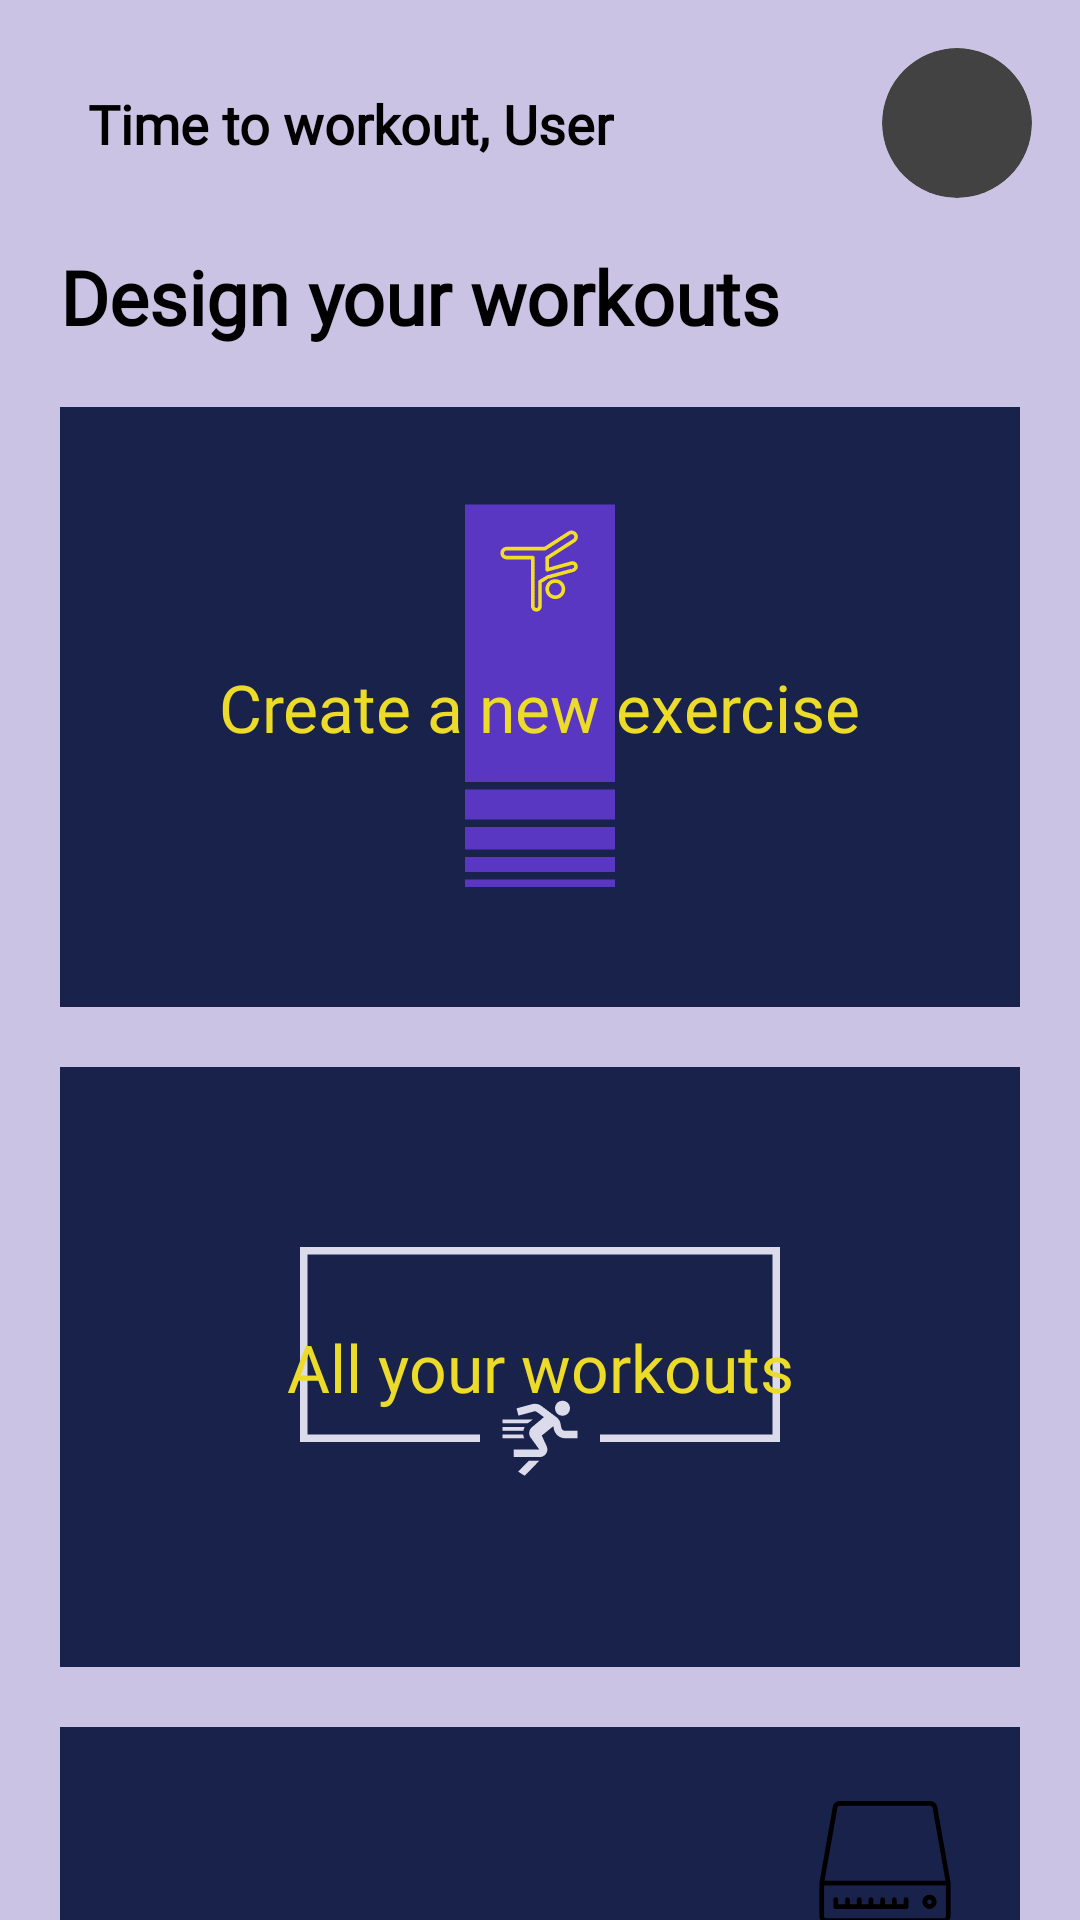

Write the Android layout XML for this screen, with the resource values it uses.
<!-- AndroidManifest.xml: application theme Theme.App.Starting -->
<!-- res/layout/fragment_activities.xml -->
<?xml version="1.0" encoding="utf-8"?>
<androidx.constraintlayout.widget.ConstraintLayout xmlns:android="http://schemas.android.com/apk/res/android"
    xmlns:tools="http://schemas.android.com/tools"
    android:layout_width="match_parent"
    android:layout_height="match_parent"
    xmlns:app="http://schemas.android.com/apk/res-auto"
    tools:context=".ui.activities.ActivitiesFragment"
    android:background="@color/light_purple">

    <ScrollView
        android:layout_width="match_parent"
        android:layout_height="match_parent"
        tools:layout_editor_absoluteX="0dp"
        tools:layout_editor_absoluteY="0dp">

        <androidx.appcompat.widget.LinearLayoutCompat
            android:layout_width="match_parent"
            android:layout_height="wrap_content"
            android:orientation="vertical">

            <androidx.constraintlayout.widget.ConstraintLayout
                android:layout_width="match_parent"
                android:layout_height="wrap_content">

                <TextView
                    android:layout_width="wrap_content"
                    android:layout_height="wrap_content"
                    android:layout_marginEnd="60dp"
                    android:text="Time to workout, User"
                    android:fontFamily="@font/shoika_semi"
                    android:textColor="@color/black"
                    android:textSize="18sp"
                    android:textStyle="bold"
                    app:layout_constraintBottom_toBottomOf="parent"
                    app:layout_constraintLeft_toLeftOf="parent"
                    app:layout_constraintRight_toLeftOf="@id/img_card"
                    app:layout_constraintTop_toTopOf="parent" />

                <androidx.cardview.widget.CardView
                    android:id="@+id/img_card"
                    android:layout_width="50dp"
                    android:layout_height="50dp"
                    android:layout_margin="16dp"
                    app:cardCornerRadius="25dp"
                    app:layout_constraintBottom_toBottomOf="parent"
                    app:layout_constraintRight_toRightOf="parent"
                    app:layout_constraintTop_toTopOf="parent">

                    <ImageView
                        android:layout_width="match_parent"
                        android:layout_height="match_parent"
                        android:src="@drawable/facebook_profile_image" />

                </androidx.cardview.widget.CardView>

            </androidx.constraintlayout.widget.ConstraintLayout>

            <TextView
                android:layout_width="wrap_content"
                android:layout_height="wrap_content"
                android:layout_marginStart="20dp"
                android:text="Design your workouts"
                android:textColor="@color/black"
                android:textSize="25sp"
                android:textStyle="bold"
                android:fontFamily="@font/shoika_semi"
                app:layout_constraintStart_toStartOf="parent"
                app:layout_constraintTop_toTopOf="parent" />

            <androidx.constraintlayout.widget.ConstraintLayout
                android:id="@+id/create_workout_button"
                android:layout_width="match_parent"
                android:layout_height="wrap_content"
                android:layout_marginStart="20dp"
                android:layout_marginTop="20dp"
                android:layout_marginEnd="20dp"
                android:clickable="true"
                android:focusable="true"
                >

                <ImageView
                    android:id="@+id/imageView2"
                    android:layout_width="match_parent"
                    android:layout_height="200dp"
                    android:background="@drawable/edit_workout"
                    android:src="@drawable/logo_create_transparent"
                    app:layout_constraintBottom_toBottomOf="parent"
                    app:layout_constraintEnd_toEndOf="parent"
                    app:layout_constraintHorizontal_bias="0.0"
                    app:layout_constraintStart_toStartOf="parent"
                    app:layout_constraintTop_toTopOf="parent"
                    app:layout_constraintVertical_bias="0.0" />

                <TextView
                    android:layout_width="wrap_content"
                    android:layout_height="wrap_content"
                    android:fontFamily="@font/shoika_semi"
                    android:text="Create a new exercise"
                    android:textColor="@color/yellow"
                    android:textSize="22sp"
                    app:layout_constraintBottom_toBottomOf="parent"
                    app:layout_constraintEnd_toEndOf="parent"
                    app:layout_constraintStart_toStartOf="parent"
                    app:layout_constraintTop_toTopOf="parent" />

            </androidx.constraintlayout.widget.ConstraintLayout>

            <androidx.constraintlayout.widget.ConstraintLayout
                android:id="@+id/all_workouts_btn"
                android:layout_width="match_parent"
                android:layout_height="wrap_content"
                android:layout_marginStart="20dp"
                android:layout_marginTop="20dp"
                android:layout_marginEnd="20dp"
                android:clickable="true"
                android:focusable="true"
                >

                <ImageView
                    android:id="@+id/imageView5"
                    android:layout_width="match_parent"
                    android:layout_height="200dp"
                    android:background="@drawable/edit_workout"
                    android:src="@drawable/logo_edit_workout"
                    app:layout_constraintBottom_toBottomOf="parent"
                    app:layout_constraintEnd_toEndOf="parent"
                    app:layout_constraintHorizontal_bias="0.0"
                    app:layout_constraintStart_toStartOf="parent"
                    app:layout_constraintTop_toTopOf="parent"
                    app:layout_constraintVertical_bias="0.0" />

                <TextView
                    android:layout_width="wrap_content"
                    android:layout_height="wrap_content"
                    android:fontFamily="@font/shoika_semi"
                    android:text="All your workouts"
                    android:textColor="@color/yellow"
                    android:textSize="22sp"
                    app:layout_constraintBottom_toBottomOf="parent"
                    app:layout_constraintEnd_toEndOf="parent"
                    app:layout_constraintStart_toStartOf="parent"
                    app:layout_constraintTop_toTopOf="parent" />

            </androidx.constraintlayout.widget.ConstraintLayout>

































            <androidx.constraintlayout.widget.ConstraintLayout
                android:layout_width="match_parent"
                android:layout_height="wrap_content"
                android:layout_marginStart="20dp"
                android:layout_marginTop="20dp"
                android:layout_marginEnd="20dp">

                <ImageView
                    android:id="@+id/imageView4"
                    android:layout_width="match_parent"
                    android:layout_height="200dp"
                    android:background="@drawable/edit_workout"
                    app:layout_constraintBottom_toBottomOf="parent"
                    app:layout_constraintEnd_toEndOf="parent"
                    app:layout_constraintStart_toStartOf="parent"
                    app:layout_constraintTop_toTopOf="parent" />

                <ImageView
                    android:layout_width="50dp"
                    android:layout_height="50dp"
                    app:layout_constraintTop_toTopOf="parent"
                    app:layout_constraintRight_toRightOf="parent"
                    android:layout_margin="20dp"
                    android:src="@drawable/img_3"
                    />

                <TextView
                    android:layout_width="wrap_content"
                    android:layout_height="wrap_content"
                    android:fontFamily="@font/shoika_semi"
                    android:text="Import / Export"
                    android:textColor="@color/yellow"
                    android:textSize="22sp"
                    app:layout_constraintBottom_toBottomOf="parent"
                    app:layout_constraintEnd_toEndOf="parent"
                    app:layout_constraintStart_toStartOf="parent"
                    app:layout_constraintTop_toTopOf="parent" />

            </androidx.constraintlayout.widget.ConstraintLayout>

        </androidx.appcompat.widget.LinearLayoutCompat>
    </ScrollView>

</androidx.constraintlayout.widget.ConstraintLayout>
<!-- resources referenced by this layout -->
<resources>
  <color name="black">#FF000000</color>
  <color name="light_purple">#CBC3E3</color>
  <color name="orange">#F39C12</color>
  <color name="yellow">#ecdb29</color>
  <!-- drawable edit_workout (drawable) -->
  <?xml version="1.0" encoding="utf-8"?>
  <selector xmlns:android="http://schemas.android.com/apk/res/android">
      <item>
          <shape android:shape="rectangle">
              <solid android:color="#18224b" />
          </shape>
      </item>
  </selector>
  <!-- drawable img_3: png bitmap (drawable, 2260 bytes) -->
  <!-- drawable logo_create_transparent: png bitmap (drawable, 2293 bytes) -->
  <!-- drawable logo_edit_workout: png bitmap (drawable, 1884 bytes) -->
  <style name="Theme.App.Starting" parent="Theme.SplashScreen">
          <item name="windowSplashScreenBackground">@color/midnightblue</item>
          <item name="windowSplashScreenAnimatedIcon">@drawable/logo_transparent</item>
  
          <item name="postSplashScreenTheme">@style/Theme.SamuraiRoad</item>
      </style>
  <color name="midnightblue">#2C3E50</color>
  <!-- drawable logo_transparent: vector/xml drawable (drawable, 3074 chars, omitted) -->
  <style name="Theme.SamuraiRoad" parent="Theme.MaterialComponents.DayNight.DarkActionBar">
          
          <item name="colorPrimary">@color/purple_500</item>
          <item name="colorPrimaryVariant">@color/purple_700</item>
          <item name="colorOnPrimary">@color/white</item>
          
          <item name="colorSecondary">@color/teal_200</item>
          <item name="colorSecondaryVariant">@color/teal_700</item>
          <item name="colorOnSecondary">@color/black</item>
          
          <item name="android:statusBarColor">?attr/colorPrimaryVariant</item>
          
      </style>
  <color name="purple_500">#FF6200EE</color>
  <color name="purple_700">#FF3700B3</color>
  <color name="white">#FFFFFFFF</color>
  <color name="teal_200">#FF03DAC5</color>
  <color name="teal_700">#FF018786</color>
</resources>
